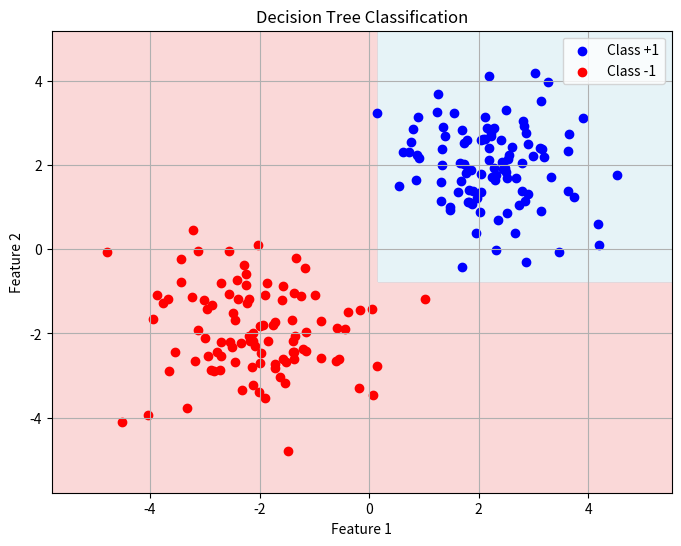

The matplotlib source for this figure:
#!/usr/bin/env python3
"""
decisionTreeTutorial.py
-------------------------
This tutorial demonstrates a decision tree classifier built entirely from scratch.
It generates a 2D dataset with two classes, recursively builds a tree using the Gini impurity,
and visualizes the decision boundary.
"""

import numpy as np
import matplotlib.pyplot as plt

np.random.seed(1)

# 1. Generate Synthetic Data
N = 100
# Class +1: centered at (2,2)
X1 = np.random.randn(N, 2) + 2
# Class -1: centered at (-2,-2)
X2 = np.random.randn(N, 2) - 2
X = np.vstack((X1, X2))
y = np.concatenate((np.ones(N), -np.ones(N)))

# 2. Build Decision Tree from Scratch

def majority_vote(y):
    return 1 if np.sum(y == 1) >= np.sum(y == -1) else -1

def gini_impurity(y):
    n = len(y)
    if n == 0:
        return 0
    p = np.sum(y == 1) / n
    return 1 - (p**2 + (1-p)**2)

def find_best_split(X, y):
    n, d = X.shape
    best_impurity = np.inf
    best_feature, best_threshold, best_split = None, None, None
    for j in range(d):
        values = np.unique(X[:, j])
        if len(values) < 2:
            continue
        thresholds = 0.5 * (values[:-1] + values[1:])
        for thresh in thresholds:
            split = X[:, j] < thresh
            if split.sum() == 0 or (~split).sum() == 0:
                continue
            impurity_left = gini_impurity(y[split])
            impurity_right = gini_impurity(y[~split])
            weighted_impurity = (split.sum()/n)*impurity_left + ((~split).sum()/n)*impurity_right
            if weighted_impurity < best_impurity:
                best_impurity = weighted_impurity
                best_feature = j
                best_threshold = thresh
                best_split = split
    return best_feature, best_threshold, best_impurity, best_split

def build_tree(X, y, depth, max_depth):
    # stopping criteria
    if (np.all(y == y[0])) or (depth >= max_depth) or (X.shape[0] < 2):
        return {'is_leaf': True, 'prediction': majority_vote(y)}
    best_feature, best_threshold, best_impurity, split = find_best_split(X, y)
    if best_feature is None:
        return {'is_leaf': True, 'prediction': majority_vote(y)}
    # If one side is empty, make leaf
    if split.sum() == 0 or (~split).sum() == 0:
        return {'is_leaf': True, 'prediction': majority_vote(y)}
    left_tree = build_tree(X[split], y[split], depth+1, max_depth)
    right_tree = build_tree(X[~split], y[~split], depth+1, max_depth)
    return {'is_leaf': False,
            'feature': best_feature,
            'threshold': best_threshold,
            'left': left_tree,
            'right': right_tree}

def predict_tree(tree, X):
    n = X.shape[0]
    preds = np.zeros(n)
    for i in range(n):
        preds[i] = traverse_tree(tree, X[i, :])
    return preds

def traverse_tree(tree, x):
    if tree['is_leaf']:
        return tree['prediction']
    if x[tree['feature']] < tree['threshold']:
        return traverse_tree(tree['left'], x)
    else:
        return traverse_tree(tree['right'], x)

max_depth = 3
tree = build_tree(X, y, depth=0, max_depth=max_depth)

# 3. Visualize Decision Boundary
x_min, x_max = X[:,0].min()-1, X[:,0].max()+1
y_min, y_max = X[:,1].min()-1, X[:,1].max()+1
xx, yy = np.meshgrid(np.linspace(x_min, x_max, 200),
                     np.linspace(y_min, y_max, 200))
grid_points = np.c_[xx.ravel(), yy.ravel()]
preds = predict_tree(tree, grid_points).reshape(xx.shape)

plt.figure(figsize=(8,6))
plt.contourf(xx, yy, preds, levels=[-np.inf, 0, np.inf], alpha=0.3, colors=['lightcoral', 'lightblue'])
plt.scatter(X[y==1,0], X[y==1,1], c='b', marker='o', label='Class +1')
plt.scatter(X[y==-1,0], X[y==-1,1], c='r', marker='o', label='Class -1')
plt.title("Decision Tree Classification")
plt.xlabel("Feature 1")
plt.ylabel("Feature 2")
plt.legend(loc='upper right')
plt.grid(True)
plt.show()
